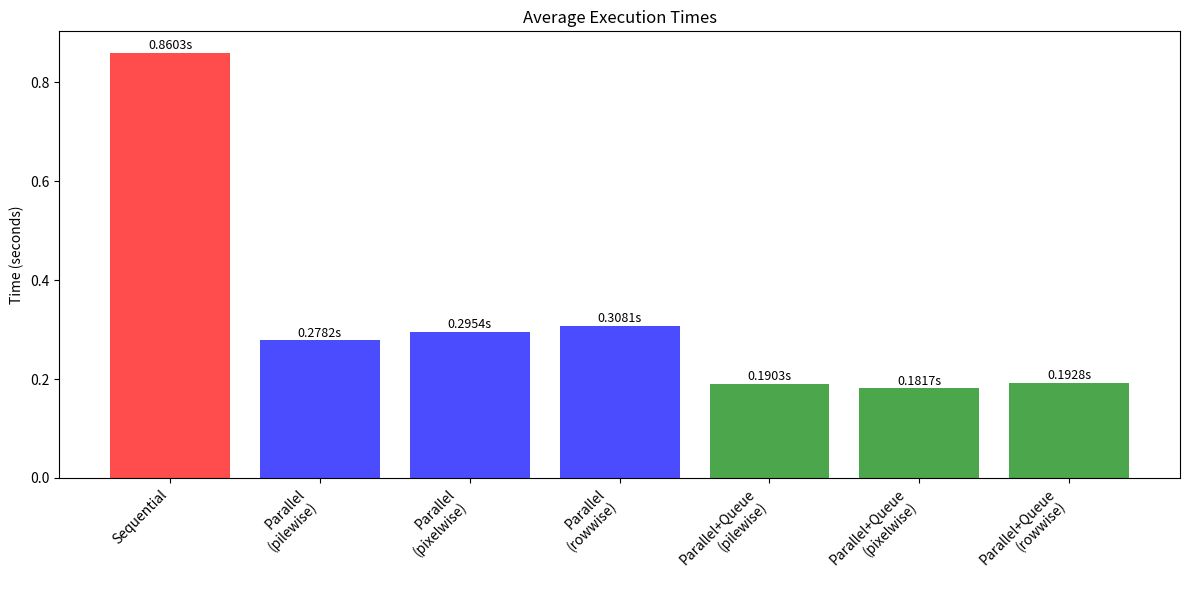

Here is the Python script that generated this plot:
import matplotlib.pyplot as plt

def extract_averages(output_text):
    averages = {}
    current_category = None
    current_mode = None
    
    lines = output_text.strip().split('\n')
    
    for line in lines:
        line = line.strip()
        
        if line == "Sequential":
            current_category = "Sequential"
            current_mode = None
        elif line == "Parallel":
            current_category = "Parallel"
        elif line == "Parallel + Queue":
            current_category = "Parallel + Queue"
        elif line.startswith("Mode:"):
            current_mode = line.split(":")[1].strip()
        elif line.startswith("avg:"):
            avg_value = float(line.split(":")[1].strip().replace("s", ""))
            
            if current_category not in averages:
                averages[current_category] = {}
            
            if current_mode:
                averages[current_category][current_mode] = avg_value
            else:
                averages[current_category]["avg"] = avg_value
    
    return averages

def create_plot(averages):
    sequential_avg = averages["Sequential"]["avg"]
    
    labels = []
    values = []
    colors = []
    
    labels.append("Sequential")
    values.append(sequential_avg)
    colors.append('red')
    
    for mode, value in averages["Parallel"].items():
        labels.append(f"Parallel\n({mode})")
        values.append(value)
        colors.append('blue')
    
    for mode, value in averages["Parallel + Queue"].items():
        labels.append(f"Parallel+Queue\n({mode})")
        values.append(value)
        colors.append('green')
    
    plt.figure(figsize=(12, 6))
    bars = plt.bar(range(len(labels)), values, color=colors, alpha=0.7)
    
    plt.title('Average Execution Times')
    plt.ylabel('Time (seconds)')
    plt.xticks(range(len(labels)), labels, rotation=45, ha='right')
    
    for i, bar in enumerate(bars):
        height = bar.get_height()
        plt.text(bar.get_x() + bar.get_width() / 2., height + 0.001, 
                f'{height:.4f}s', ha='center', va='bottom', fontsize=9)
    
    plt.tight_layout()
    plt.savefig('benchmark_results.png', dpi=300, bbox_inches='tight')
    plt.show()

output_text = """
small image
Sequential
0.2220 0.2108 0.2113 0.2127 0.2148 0.2153 0.2131 0.2128 0.2205 0.2148 0.2144 0.2140 0.2182 0.2178 0.2133 0.2162 0.2135 0.2177 0.2138 0.2153 0.2138 0.2139 0.2150 0.2140 0.2142 0.2146 0.2155 0.2140 0.2153 0.2150 0.2143 0.2148 0.2146 0.2149 0.2147 0.2138 0.2164 0.2141 0.2143 0.2144 0.2145 0.2141 0.2152 0.2161 0.2148 0.2175 0.2143 0.2193 0.2146 0.2138 0.2149 0.2139 0.2143 0.2139 0.2172 0.2149 0.2151 0.2151 0.2143 0.2139 0.2145 0.2144 0.2143 0.2161 0.2190 0.2174 0.2181 0.2175 0.2137 0.2136 0.2138 0.2139 0.2152 0.2183 0.2162 0.2150 0.2151 0.2141 0.2145 0.2153 
avg: 0.8603 s


Parallel
Mode: pilewise
0.0689 0.0625 0.0677 0.1260 0.0682 0.0689 0.0680 0.0721 0.0692 0.0683 0.0690 0.0650 0.0641 0.0712 0.0657 0.0690 0.0844 0.0674 0.0666 0.0643 0.0642 0.0598 0.0636 0.1136 0.0639 0.0640 0.0641 0.0643 0.0643 0.0658 0.0640 0.0589 0.0588 0.0634 0.0644 0.0593 0.0639 0.0670 0.0630 0.0642 0.0637 0.0590 0.0634 0.1141 0.0639 0.0653 0.0634 0.0644 0.0634 0.0639 0.0649 0.0625 0.0587 0.0651 0.1210 0.0626 0.0662 0.0664 0.0664 0.0667 0.0668 0.0624 0.0663 0.1210 0.0663 0.0663 0.0692 0.0669 0.0669 0.0664 0.0670 0.0620 0.0624 0.0668 0.0670 0.0619 0.0658 0.0668 0.0925 0.1065 
avg: 0.2782 s
Mode: pixelwise
0.1110 0.0976 0.1051 0.1895 0.1051 0.1053 0.1046 0.0737 0.0648 0.0687 0.0660 0.0624 0.0612 0.0656 0.0622 0.0658 0.0671 0.0664 0.0662 0.0671 0.0659 0.0619 0.0668 0.1202 0.0680 0.0687 0.0704 0.0706 0.0715 0.0714 0.0716 0.0667 0.0675 0.0703 0.0715 0.0701 0.0717 0.0709 0.0724 0.0705 0.0715 0.0663 0.0715 0.1314 0.0677 0.0661 0.0664 0.0669 0.0665 0.0663 0.0664 0.0622 0.0627 0.0675 0.1268 0.0655 0.0661 0.0665 0.0669 0.0668 0.0638 0.0593 0.0663 0.1170 0.0641 0.0665 0.0677 0.0656 0.0645 0.0640 0.0640 0.0612 0.0596 0.0641 0.0648 0.0650 0.0645 0.0658 0.0640 0.0649 
avg: 0.2954 s
Mode: rowwise
0.0697 0.0605 0.0641 0.1172 0.0639 0.0642 0.0662 0.0699 0.0697 0.0702 0.0698 0.0659 0.0655 0.0697 0.0700 0.1311 0.0698 0.0699 0.0698 0.0708 0.0697 0.0658 0.0694 0.1297 0.0698 0.0701 0.0724 0.0682 0.0682 0.0682 0.0681 0.0643 0.0640 0.0706 0.0706 0.1330 0.0715 0.0720 0.0725 0.0718 0.0730 0.0680 0.0730 0.1331 0.0715 0.0719 0.0723 0.0715 0.0730 0.0717 0.0726 0.0672 0.0681 0.0717 0.1330 0.1338 0.0728 0.0715 0.0729 0.0722 0.0730 0.0678 0.0726 0.1341 0.0716 0.0722 0.0746 0.0881 0.0712 0.0715 0.0732 0.0673 0.0682 0.0712 0.0725 0.1335 0.0713 0.0720 0.0724 0.0714 
avg: 0.3081 s


Parallel + Queue
Mode: pilewise
0.1903 0.1910 0.1926 0.1770 0.1884 0.1860 0.1836 0.2230 0.1748 0.1970 0.1903 0.1847 0.1955 0.1815 0.1887 0.1805 0.1959 0.1969 0.2016 0.1869 
avg: 0.1903 s
Mode: pixelwise
0.1884 0.1790 0.1808 0.2103 0.1787 0.1786 0.1752 0.1806 0.1938 0.1772 0.1783 0.1798 0.1742 0.1881 0.1706 0.1842 0.1892 0.1778 0.1811 0.1685 
avg: 0.1817 s
Mode: rowwise
0.1932 0.1999 0.1852 0.1909 0.1887 0.1819 0.2077 0.1899 0.1949 0.1888 0.2121 0.2020 0.1837 0.1911 0.1908 0.1777 0.1943 0.1914 0.2004 0.1906 
avg: 0.1928 s
"""

averages = extract_averages(output_text)
create_plot(averages)
